Run: headless pygame with SDL's dummy video driver; simulated clock (each Clock.tick advances the game by its frame time, no real sleeping); random seed 0; keys injected as events and as key.get_pressed() state; no mouse input.
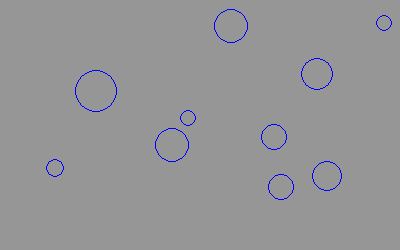
Frame 1 of 4 · flips 1–60 · no input
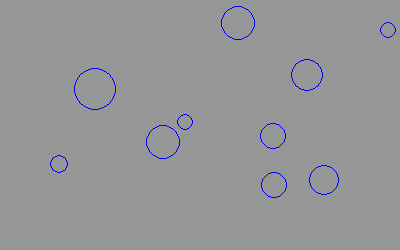
Frame 2 of 4 · flips 61–180 · tapped SPACE, RETURN · held RIGHT (→), D
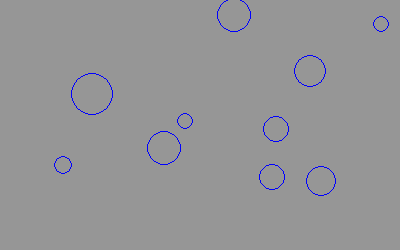
Frame 3 of 4 · flips 181–300 · held DOWN (↓), S
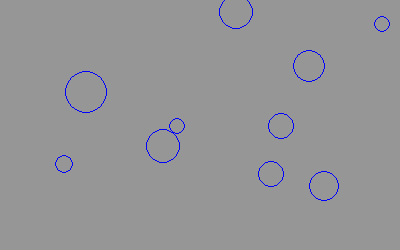
Frame 4 of 4 · flips 301–420 · held LEFT (←), A, UP (↑), W

The pygame program that drew these frames:

#!/usr/bin/python

from pygame import *
import random
import math

class Particle:
	color = (0,0,255)
	thickness = 1
	angle = 0
	speed = 0
	def __init__(self,x,y,size):
		self.x = x
		self.y = y
		self.size = size

	def display(self, screen1):
		draw.circle(screen1, self.color, (int(self.x),int(self.y)),self.size, self.thickness)

	def move(particle):
		particle.x += math.sin(particle.angle)*particle.speed
		particle.y += math.cos(particle.angle)*particle.speed

def randomCircles(screen, numberofparticles, width, height):
	ListofParticles = []
	for n in range(numberofparticles):
		boolean = True
		while boolean:
			size = random.randint(5,25)
			x = random.randint(size,width-size)
			y = random.randint(size,height-size)
			boolean = _overlap(x,y,size,ListofParticles)

		newparticle = Particle(x,y,size)
		newparticle.display(screen)
		ListofParticles.append(newparticle)

	return ListofParticles

def _overlap(x,y,size,ListofParticles):
	for particle in ListofParticles:
		greaterX = _compareX(particle.x, x)
		greaterY = _compareY(particle.y, y)
		x_distance = _calculateDistance(greaterX,particle.x,x)
		y_distance = _calculateDistance(greaterY,particle.y,y)
		if _hypotenuse(particle.size,size,x_distance,y_distance) == True:
			continue
		else:
			return True

	#if no shapes overlap, return overlap will return false (to exit previous loop)
	return False

def _hypotenuse(radius1,radius2,x_distance,y_distance):
	hypotenuse = math.sqrt(x_distance**2+y_distance**2)
	if hypotenuse >= (radius1+radius2):
		#return true if not overlapping
		return True
	else:
		#return false if overlapping
		return False	

def _calculateDistance(greaterVAR,var1,var2):	
		if greaterVAR == 1:
			var_distance = var1 - var2
		elif greaterVAR == -1:
			var_distance = var2 - var1
		elif greaterVAR == 0:
			var_distance = 0
		return var_distance
		
def _compareX(x1, x2):
	if x1 > x2:
		return 1
	elif x1 < x2:
		return -1
	elif x1 == x2:
		return 0

def _compareY(y1, y2):
	if y1 > y2:
		return 1
	elif y1 < y2:
		return -1
	elif y1 == y2:
		return 0	

#set up the screen
width = 400
height = 250
backgroundcolor = (150,150,150)
screen = display.set_mode((width,height))
screen.fill(backgroundcolor)
display.set_caption('UI experiments')

#randomly generate 10 particles
particleList = randomCircles(screen, 10, width, height)

running = True
while running:
	screen.fill(backgroundcolor)
	for particle in particleList:
		particle.speed = random.random()
		particle.angle = random.uniform(0,2*math.pi)
		particle.move()
		particle.display(screen)
	display.flip()
	for occurence in event.get():
		if occurence.type == QUIT:
			running = False
